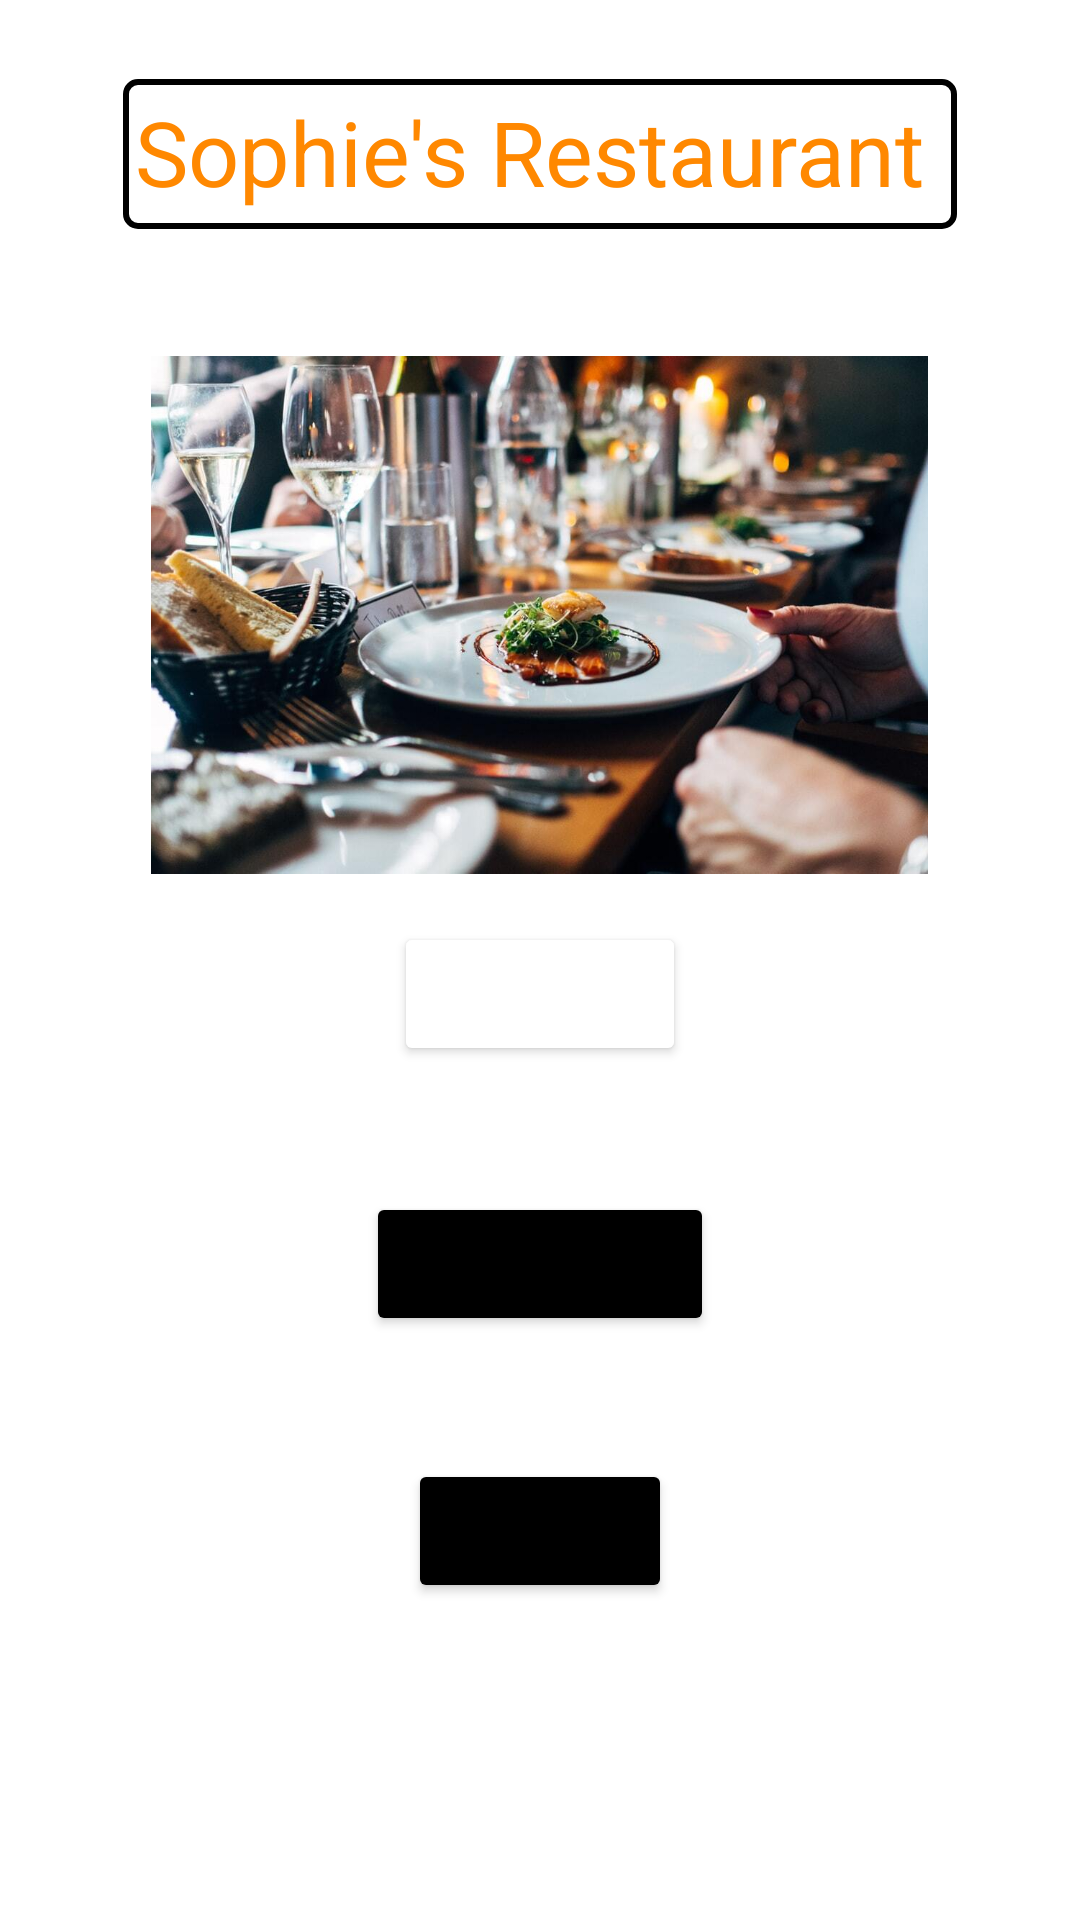

Layout XML and referenced resources for this Android screen:
<!-- AndroidManifest.xml: application theme Theme.TDAndroidSAUMIERSophie -->
<!-- res/layout/activity_home.xml -->
<?xml version="1.0" encoding="utf-8"?>
<androidx.constraintlayout.widget.ConstraintLayout xmlns:android="http://schemas.android.com/apk/res/android"
    xmlns:app="http://schemas.android.com/apk/res-auto"
    xmlns:tools="http://schemas.android.com/tools"
    android:layout_width="match_parent"
    android:layout_height="match_parent"
    android:background="#FFFFFF"
    android:backgroundTint="@color/white"
    tools:context=".network.HomeActivity">

    <Button
        android:id="@+id/button4"
        android:layout_width="wrap_content"
        android:layout_height="wrap_content"
        android:backgroundTint="@color/black"
        android:backgroundTintMode="add"
        android:text="@string/appetizer"
        android:textColor="@color/white"
        android:textColorHint="@color/black"
        app:layout_constraintBottom_toTopOf="@+id/button6"
        app:layout_constraintEnd_toEndOf="parent"
        app:layout_constraintStart_toStartOf="parent"
        app:layout_constraintTop_toTopOf="parent"
        app:layout_constraintVertical_bias="0.88"
        app:rippleColor="@color/black" />

    <Button
        android:id="@+id/button6"
        android:layout_width="wrap_content"
        android:layout_height="wrap_content"
        android:layout_marginTop="16dp"
        android:backgroundTint="@color/black"
        android:text="@string/main_course"
        app:layout_constraintBottom_toBottomOf="parent"
        app:layout_constraintEnd_toEndOf="parent"
        app:layout_constraintStart_toStartOf="parent"
        app:layout_constraintTop_toTopOf="parent"
        app:layout_constraintVertical_bias="0.662" />

    <androidx.constraintlayout.utils.widget.ImageFilterView
        android:id="@+id/imageFilterView"
        android:layout_width="259dp"
        android:layout_height="205dp"
        android:src="@drawable/imagerestaurant"
        app:layout_constraintBottom_toTopOf="@+id/button4"
        app:layout_constraintEnd_toEndOf="parent"
        app:layout_constraintHorizontal_bias="0.497"
        app:layout_constraintStart_toStartOf="parent" />

    <Button
        android:id="@+id/button7"
        android:layout_width="wrap_content"
        android:layout_height="wrap_content"
        android:layout_marginTop="16dp"
        android:backgroundTint="@color/black"
        android:text="@string/dessert"
        app:layout_constraintBottom_toBottomOf="parent"
        app:layout_constraintEnd_toEndOf="parent"
        app:layout_constraintStart_toStartOf="parent"
        app:layout_constraintTop_toBottomOf="@+id/button6"
        app:layout_constraintVertical_bias="0.191" />

    <TextView
        android:id="@+id/textView4"
        android:layout_width="278dp"
        android:layout_height="50dp"
        android:background="@drawable/linearbordertitle"
        android:hint="Sophie's Restaurant"
        android:text="Sophie's Restaurant"
        android:textColor="@android:color/holo_orange_dark"
        android:textColorHint="@android:color/holo_orange_dark"
        android:textSize="30sp"
        app:layout_constraintBottom_toTopOf="@+id/imageFilterView"
        app:layout_constraintEnd_toEndOf="parent"
        app:layout_constraintStart_toStartOf="parent"
        app:layout_constraintTop_toTopOf="parent" />

</androidx.constraintlayout.widget.ConstraintLayout>
<!-- resources referenced by this layout -->
<resources>
  <color name="black">#FF000000</color>
  <color name="white">#FFFFFFFF</color>
  <!-- drawable imagerestaurant: jpeg bitmap (drawable, 97112 bytes) -->
  <!-- drawable linearbordertitle (drawable) -->
  <?xml version="1.0" encoding="utf-8"?>
  <shape xmlns:android="http://schemas.android.com/apk/res/android">
      <stroke android:width="2dp" android:color="@color/black" />
      <padding android:left="4dp" android:top="4dp"
          android:right="4dp" android:bottom="4dp" />
      <corners android:radius="4dp" />
  
  </shape>
  <string name="appetizer">Appetizer</string>
  <string name="dessert">Dessert</string>
  <string name="main_course">Main course</string>
  <style name="Theme.TDAndroidSAUMIERSophie" parent="Theme.MaterialComponents.Light">
          
          <item name="colorPrimary">@color/black</item>
          <item name="colorPrimaryVariant">@color/black</item>
          <item name="colorOnPrimary">@color/white</item>
          
          <item name="colorSecondary">@color/teal_200</item>
          <item name="colorSecondaryVariant">@color/teal_700</item>
          <item name="colorOnSecondary">@color/black</item>
          
          <item name="android:statusBarColor" tools:targetApi="l">?attr/colorPrimaryVariant</item>
          
      </style>
  <color name="teal_200">#FF03DAC5</color>
  <color name="teal_700">#FF018786</color>
</resources>
